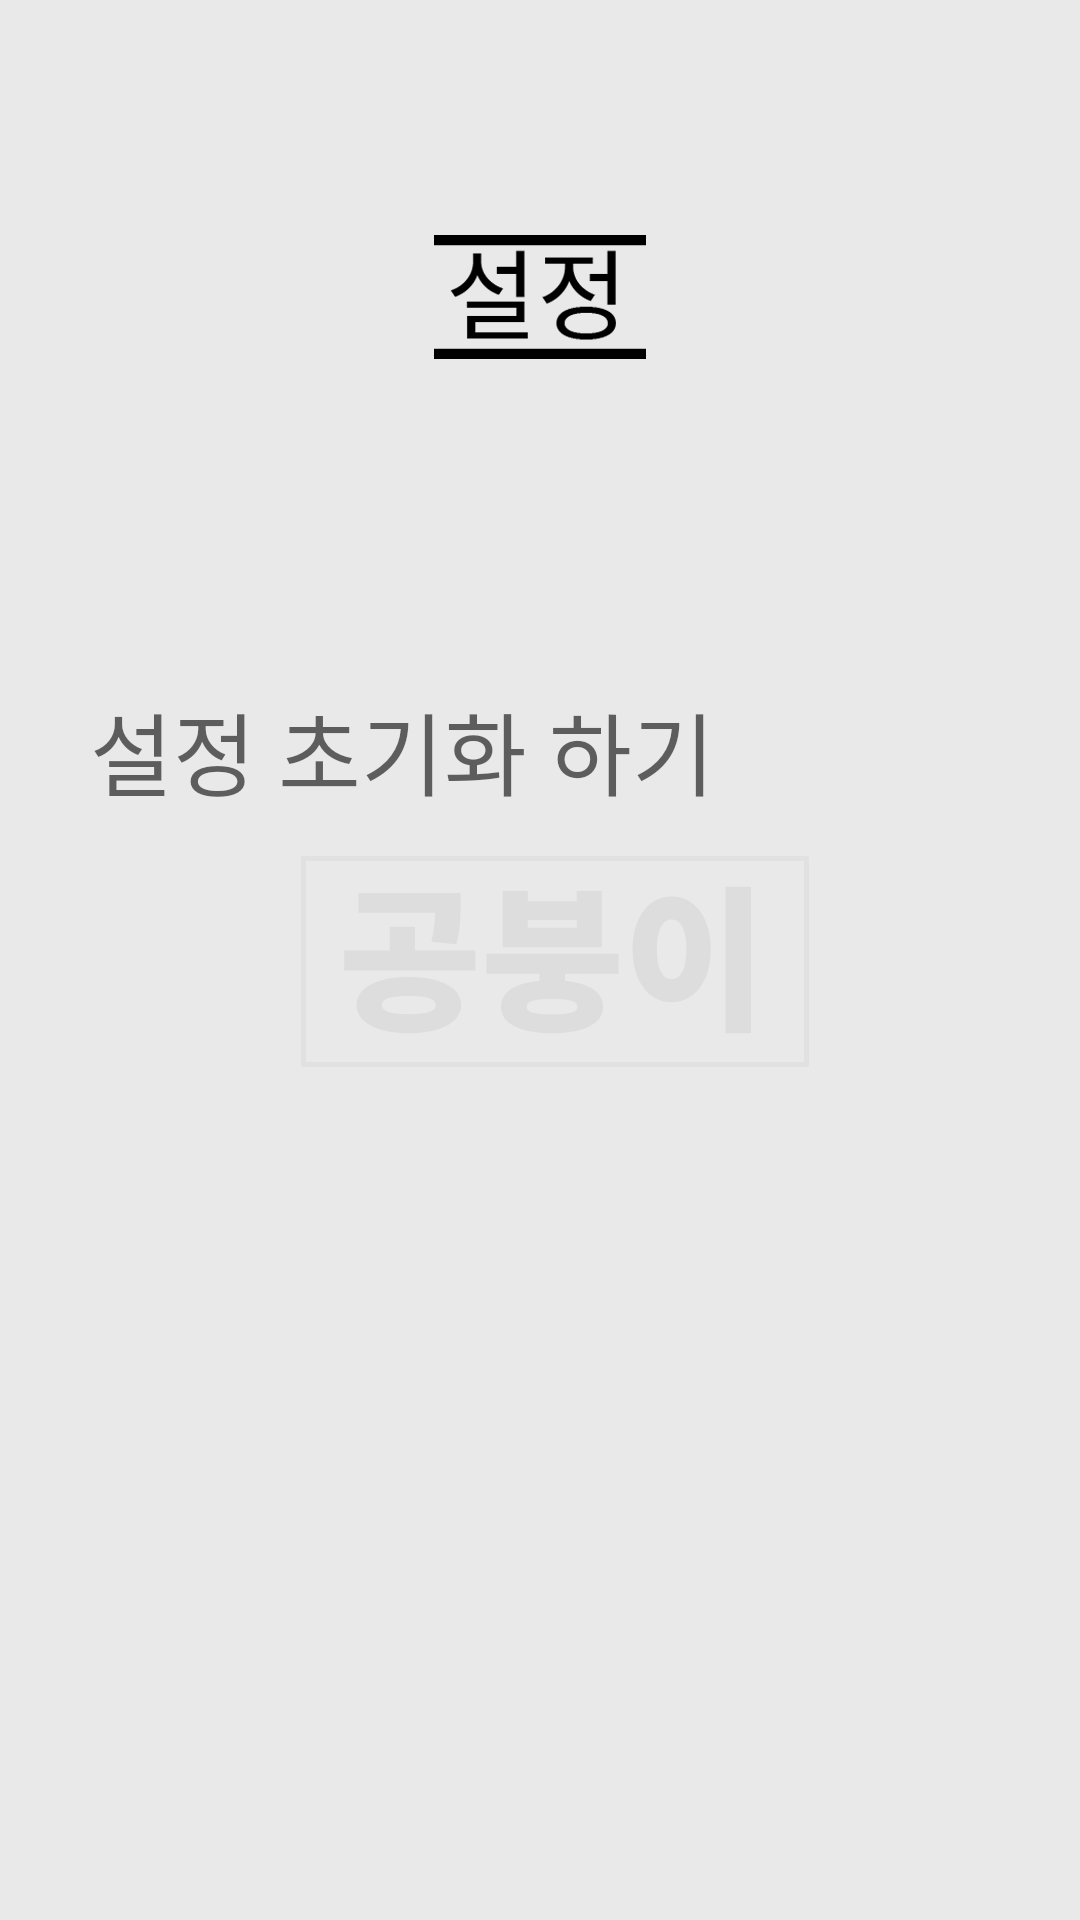

Layout XML and referenced resources for this Android screen:
<!-- AndroidManifest.xml: application theme AppTheme -->
<!-- res/layout/setting.xml -->
<?xml version="1.0" encoding="utf-8"?>
<LinearLayout xmlns:android="http://schemas.android.com/apk/res/android"
    xmlns:app="http://schemas.android.com/apk/res-auto"
    android:orientation="vertical"
    android:layout_width="match_parent"
    android:layout_height="match_parent"
    android:background="@drawable/bg_setting">

    <LinearLayout
        android:layout_width="match_parent"
        android:layout_height="wrap_content"
        android:orientation="horizontal"
        android:layout_marginTop="200dp">

        <TextView
            android:layout_width="wrap_content"
            android:layout_height="wrap_content"
            android:text="설정 초기화 하기"
            android:textSize="30dp"
            android:layout_gravity="center"
            android:layout_marginLeft="30dp"
            android:textAppearance="@style/TextAppearance.AppCompat.Display2"></TextView>
        <LinearLayout
            android:layout_width="match_parent"
            android:layout_height="wrap_content"
            android:layout_marginLeft="50dp"
            >

            <Button
                android:id="@+id/reset"
                android:layout_width="100dp"
                android:layout_height="100dp"
                android:background="@drawable/reset"
                android:onClick="reset" />


        </LinearLayout>

    </LinearLayout>


</LinearLayout>
<!-- resources referenced by this layout -->
<resources>
  <!-- drawable bg_setting: png bitmap (drawable-v24, 26838 bytes) -->
  <style name="AppTheme" parent="Theme.AppCompat.Light.DarkActionBar">
          
          <item name="colorPrimary">@color/colorPrimary</item>
          <item name="colorPrimaryDark">@color/colorPrimaryDark</item>
          <item name="colorAccent">@color/colorAccent</item>
      </style>
  <!-- not gathered from this repository: default colours our renderer supplied (Android Studio template values) -->
  <color name="colorPrimary">#FF6200EE</color>
  <color name="colorPrimaryDark">#FF3700B3</color>
  <color name="colorAccent">#FF03DAC5</color>
</resources>
